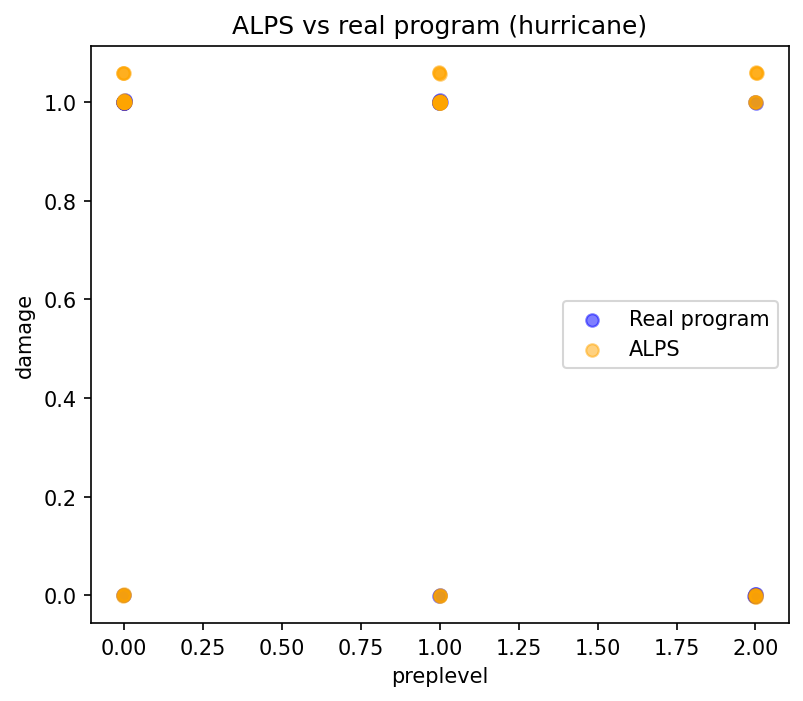

Data behind this chart, as committed beside it:
preplevel, damage
1.001, 1.001
1.998, 0.0003986
2.001, 0.0009408
-0.003218, -0.000341
0.0007348, 0.002252
1, 1.001
-0.0005498, 0.9976
-0.0009231, 1.001
0.0008291, 0.0005659
-0.0009059, 1
1, -0.0008097
1.002, 1.058
-0.002409, 1.058
1.001, 1
-0.0001543, 1.001
0.9989, 0.999
1.999, 0.0003037
0.001167, 0.9995
0.0005987, 1.002
2.005, 1.059
0.9986, 1.001
2.001, -0.002733
0.001312, 1.005
1.001, 0.9982
-0.001299, 1.06
1, -0.0009453
0.004086, 1
0.9998, 0.9993
1.002, 1.001
-0.002155, 0.00112
2.001, 1.059
0.9965, 1.061
0.001701, 0.9993
-0.001752, 1.001
1.998, 0.9998
0.9998, 0.001051
2, -0.002405
1, 1.001
-0.0009196, 1.002
2.002, 1.001
0.9976, 1.001
1.002, 0.9991
1.998, 1.001
0.00307, 1
2.002, 1.06
0.9995, 1
0.9995, 1.001
-0.002226, 1.001
0.001158, 1.06
0.9987, 1.06
